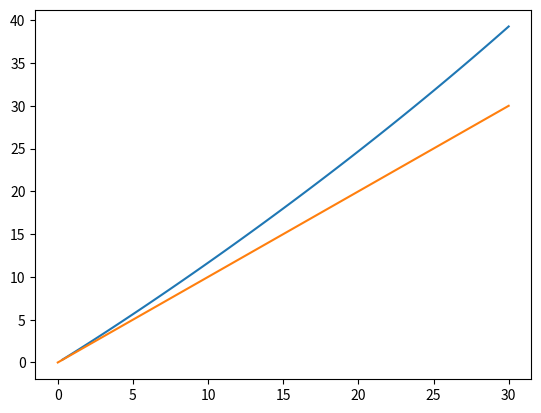

Here is the Python script that generated this plot:

import pandas as pd
import numpy as np
import matplotlib.pyplot as plt

def ref_10m(wnd_speed, z):              # ver supplement de atlas 2011 para la parametrizacion de esta funcion
    c0 = 3.7
    c1 = 1.165
    a = 0.032
    k = 0.40
    g = 9.81
    zeta_cero = z * np.exp(-c0 + c1*np.log(a*k**2*wnd_speed**2/g*z))
    wnd_speed_10m = (np.log(10/zeta_cero)/np.log(z/zeta_cero)) * wnd_speed

    return wnd_speed_10m

z = 4       # la boya mide a 4m


wnd_speed = np.linspace(0,30,101)

wnd_speed_calibr = ref_10m(wnd_speed, z)

plt.plot(wnd_speed, wnd_speed_calibr)
plt.plot(wnd_speed, wnd_speed)
plt.show()
